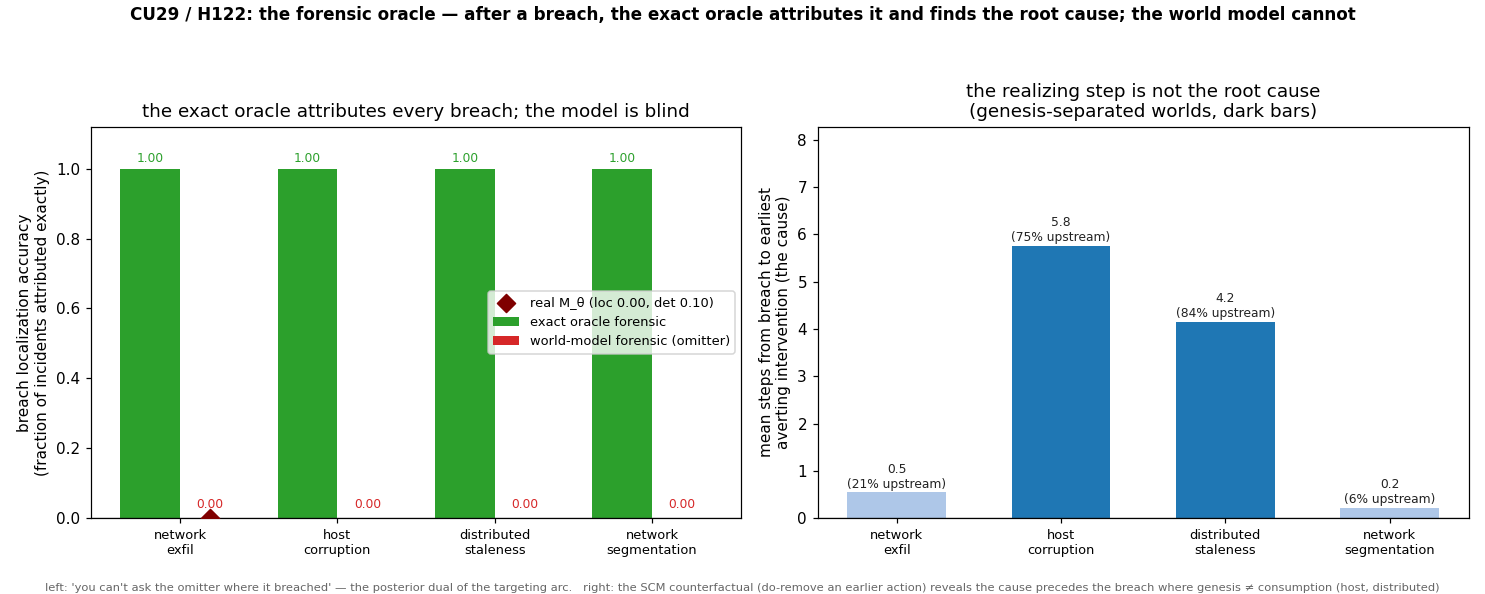

Data behind this chart, as committed beside it:
world, danger, n_breached, oracle_localization, model_localization, model_detection, surface_covers, n_single_breach, mean_root_cause_lag, fraction_cause_precedes_breach
network, exfil flow to a crown jewel, 50, 1, 0.000000, 0.000000, True, 33, 0.5455, 0.2121
host, protected file corruption, 59, 1, 0.000000, 0.000000, True, 59, 5.763, 0.7458
distributed, agent acts on a stale sensitive value, 60, 1, 0.000000, 0.000000, True, 19, 4.158, 0.8421
network (segmentation), jewel reachable from the untrusted set, 60, 1, 0.000000, 0.000000, True, 18, 0.2222, 0.05556
